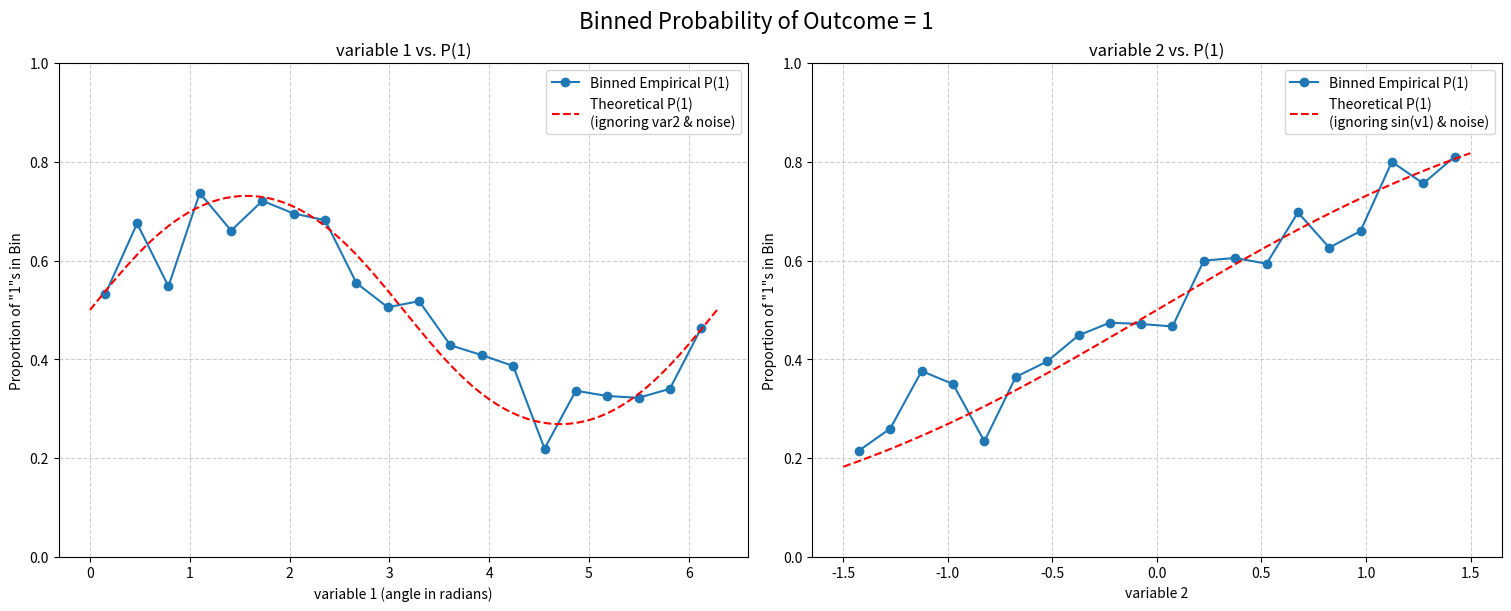

Source code (Python):
import numpy as np
import pandas as pd
import matplotlib.pyplot as plt

# --- 1. Parameters ---
N_SAMPLES = 2000
NOISE_STD_DEV = 0.5  # Controls how "fuzzy" the relationship is
OUTPUT_FILENAME = 'synthetic_classification_data.csv'
N_BINS = 20  # Number of bins for plotting

# --- 2. Data Generation ---

def generate_data(n_samples, noise_std):
    """
    Generates synthetic data where the probability of a binary outcome
    is a function of two variables and noise.

    The key steps are:
    1.  Generate two independent variables, var1 and var2.
    2.  Create a 'logit' score: logit = sin(var1) + var2 + noise. This value
        is not a probability; it's an unbounded score.
    3.  Use the sigmoid (logistic) function to map the logit to a probability
        between 0 and 1. P(1) = 1 / (1 + exp(-logit)).
    4.  Since the mean of sin(var1), var2, and noise are all 0, the mean
        logit is 0. sigmoid(0) = 0.5, ensuring the average probability is 0.5,
        which leads to a balanced number of 0s and 1s.
    5.  Generate the final binary outcome based on this probability.
    """
    print(f"Generating {n_samples} samples...")

    # Variable 1: Uniformly distributed angle from 0 to 2*pi for a full sine cycle
    var1 = np.random.uniform(0, 2 * np.pi, n_samples)
    
    # Variable 2: Uniformly distributed from -1.5 to 1.5. Centered at 0.
    var2 = np.random.uniform(-1.5, 1.5, n_samples)
    
    # Gaussian noise with mean 0
    noise = np.random.normal(0, noise_std, n_samples)
    
    # Calculate the underlying "logit" score
    logit = np.sin(var1) + var2 + noise
    
    # Use the sigmoid function to convert the logit into a probability [0, 1]
    prob_of_one = 1 / (1 + np.exp(-logit))
    
    # Generate the final binary outcome (0 or 1) via a Bernoulli trial
    random_chance = np.random.uniform(0, 1, n_samples)
    outcome = (random_chance < prob_of_one).astype(int)
    
    # Create a pandas DataFrame
    df = pd.DataFrame({
        'variable_one': var1,
        'variable_two': var2,
        'outcome': outcome
    })
    
    return df

# --- 3. Generate and Save Data ---

# Generate the data
final_data = generate_data(N_SAMPLES, NOISE_STD_DEV)

# Save the required columns to a CSV file
final_data.to_csv(OUTPUT_FILENAME, index=False)

print(f"\nData successfully generated and saved to '{OUTPUT_FILENAME}'")
print("\nData Head:")
print(final_data.head())
print("\nOutcome Distribution (should be ~50/50):")
print(final_data['outcome'].value_counts(normalize=True))

# --- 4. Plotting ---

def create_binned_plots(df):
    """
    Creates a plot with two subplots showing the binned probability of outcome=1
    against each of the independent variables.
    """
    print("\nGenerating plots...")
    
    fig, axes = plt.subplots(1, 2, figsize=(15, 6), constrained_layout=True)
    fig.suptitle('Binned Probability of Outcome = 1', fontsize=16)

    # --- Subplot 1: variable 1 vs. P(1) ---
    # To see the sinusoidal relationship, we plot against the original variable 1
    # (the angle), not against sin(variable 1).
    
    # Bin the data and calculate the proportion of '1's in each bin
    df['v1_bin'] = pd.cut(df['variable_one'], bins=N_BINS)
    # Use observed=True to silence the FutureWarning and improve performance
    binned_prob_v1 = df.groupby('v1_bin', observed=True)['outcome'].mean()
    
    # Get the midpoint of each bin for the x-axis
    bin_centers_v1 = [b.mid for b in binned_prob_v1.index]

    # Plot the empirical binned data
    axes[0].plot(bin_centers_v1, binned_prob_v1.values, 'o-', label='Binned Empirical P(1)')
    
    # Plot the theoretical curve (P(1) = sigmoid(sin(var1)))
    x_theory_v1 = np.linspace(0, 2 * np.pi, 200)
    y_theory_v1 = 1 / (1 + np.exp(-np.sin(x_theory_v1)))
    axes[0].plot(x_theory_v1, y_theory_v1, 'r--', label='Theoretical P(1)\n(ignoring var2 & noise)')

    axes[0].set_xlabel('variable 1 (angle in radians)')
    axes[0].set_ylabel('Proportion of "1"s in Bin')
    axes[0].set_title('variable 1 vs. P(1)')
    axes[0].grid(True, linestyle='--', alpha=0.6)
    axes[0].set_ylim(0, 1)
    axes[0].legend()

    # --- Subplot 2: variable 2 vs. P(1) ---    
    # Bin the data and calculate the proportion of '1's
    df['v2_bin'] = pd.cut(df['variable_two'], bins=N_BINS)
    binned_prob_v2 = df.groupby('v2_bin', observed=True)['outcome'].mean()
    bin_centers_v2 = [b.mid for b in binned_prob_v2.index]

    # Plot the empirical binned data
    axes[1].plot(bin_centers_v2, binned_prob_v2.values, 'o-', label='Binned Empirical P(1)')
    
    # Plot the theoretical curve (P(1) = sigmoid(var2))
    x_theory_v2 = np.linspace(df['variable_two'].min(), df['variable_two'].max(), 200)
    y_theory_v2 = 1 / (1 + np.exp(-x_theory_v2))
    axes[1].plot(x_theory_v2, y_theory_v2, 'r--', label='Theoretical P(1)\n(ignoring sin(v1) & noise)')

    axes[1].set_xlabel('variable 2')
    axes[1].set_ylabel('Proportion of "1"s in Bin')
    axes[1].set_title('variable 2 vs. P(1)')
    axes[1].grid(True, linestyle='--', alpha=0.6)
    axes[1].set_ylim(0, 1)
    axes[1].legend()

    plt.show()

# Call the plotting function
create_binned_plots(final_data)
